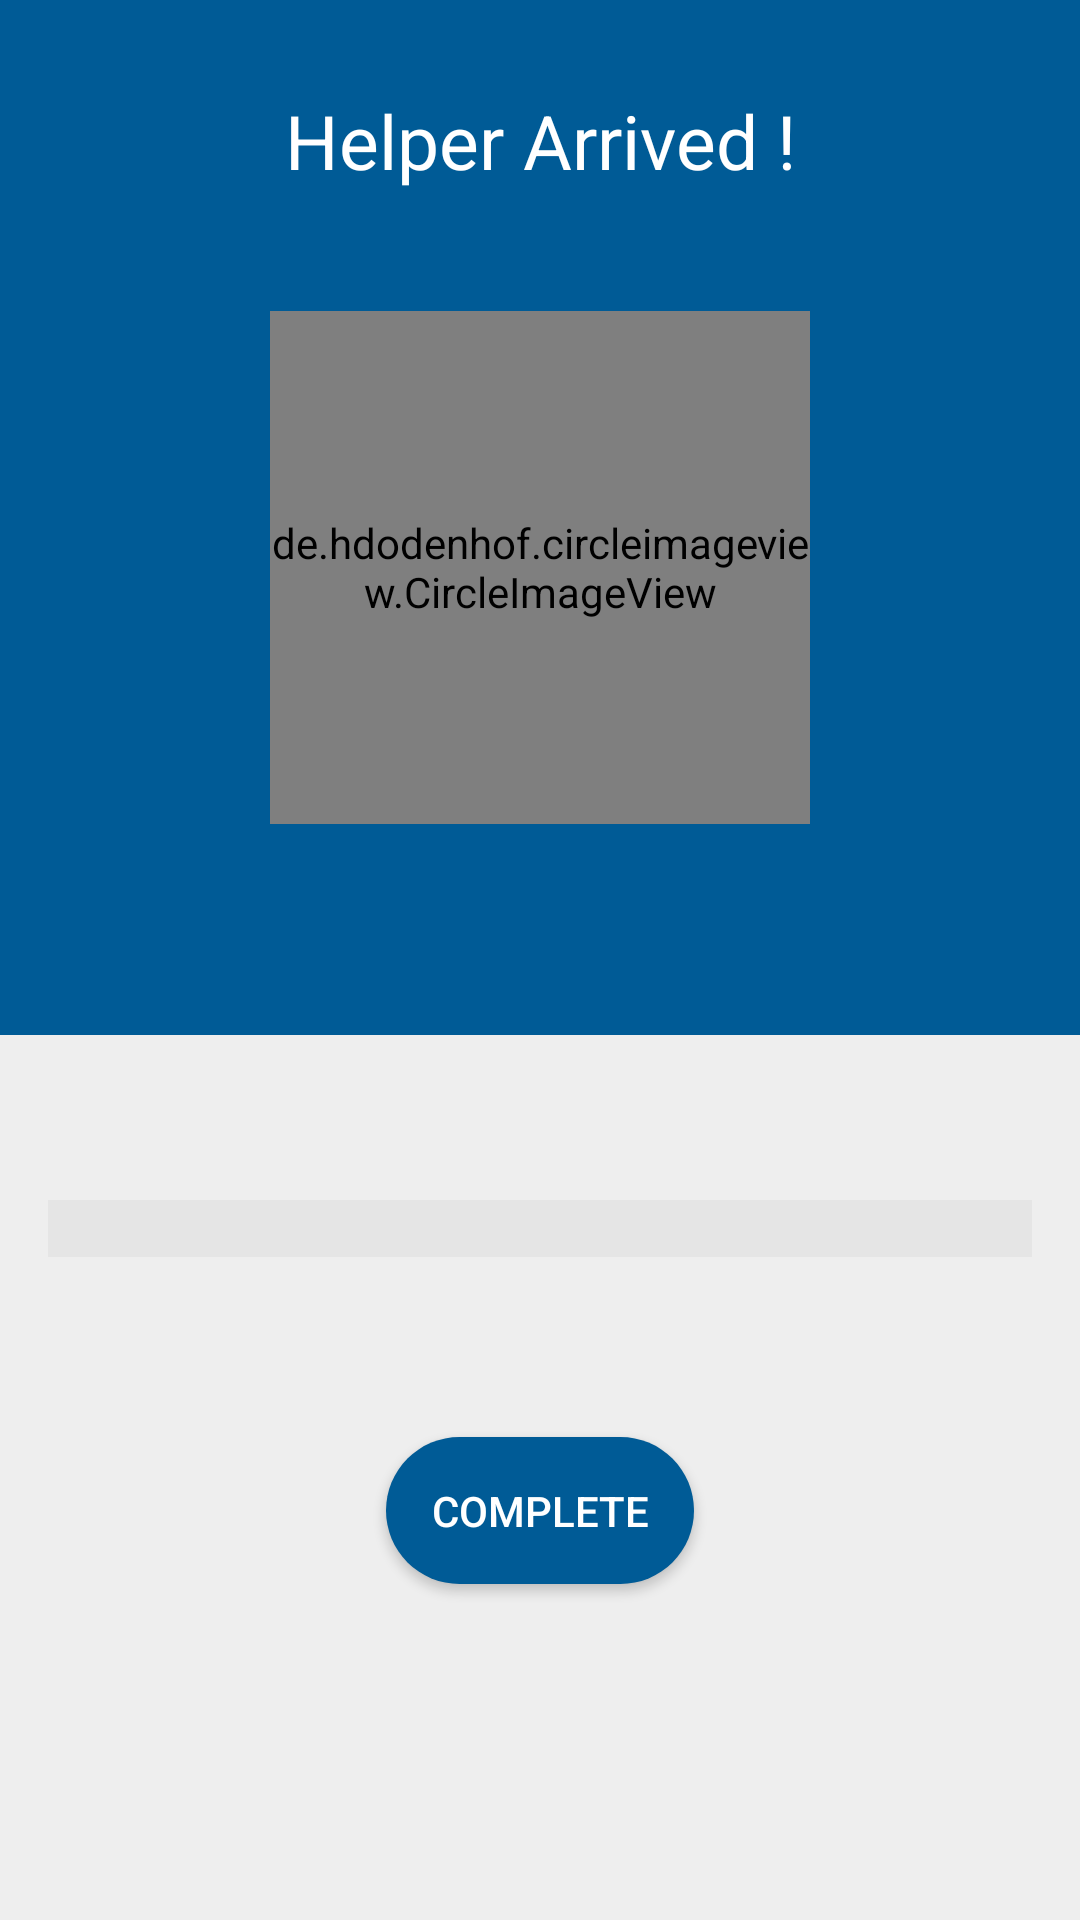

Produce the Android XML layout that renders to this screen, including the resource entries it uses.
<!-- AndroidManifest.xml: application theme AppTheme -->
<!-- res/layout/activity_helper_arrived.xml -->
<?xml version="1.0" encoding="utf-8"?>
<LinearLayout
    xmlns:android="http://schemas.android.com/apk/res/android"
    android:layout_width="match_parent"
    android:layout_height="match_parent"
    android:background="#eeeeee"
    android:orientation="vertical">
    <RelativeLayout
        android:layout_width="match_parent"
        android:layout_height="345dp">

        <LinearLayout
            android:layout_width="match_parent"
            android:layout_height="match_parent"
            android:background="#005b96"
            android:orientation="vertical">

            <TextView
                android:id="@+id/textView3"
                android:layout_width="match_parent"
                android:layout_height="wrap_content"
                android:layout_marginTop="30dp"
                android:gravity="center_horizontal"
                android:text="Helper Arrived !"
                android:textColor="@android:color/white"
                android:textSize="25dp" />

            <de.hdodenhof.circleimageview.CircleImageView
                android:id="@+id/helperImage"
                android:layout_width="180dp"
                android:layout_height="171dp"
                android:layout_gravity="center_horizontal"
                android:layout_marginTop="40dp" />

            <TextView
                android:id="@+id/userNameValue"
                android:layout_width="wrap_content"
                android:layout_height="wrap_content"
                android:layout_gravity="center_horizontal"
                android:layout_marginTop="10dp"
                android:textColor="#fff"
                android:textSize="21sp"
                android:textStyle="bold" />

        </LinearLayout>

    </RelativeLayout>

    <LinearLayout
        android:layout_width="match_parent"
        android:layout_height="wrap_content"
        android:layout_gravity="center"
        android:layout_marginStart="16dp"
        android:layout_marginTop="15dp"
        android:layout_marginEnd="16dp"
        android:orientation="vertical">

        <LinearLayout
            android:layout_width="match_parent"
            android:layout_height="wrap_content"
            android:layout_marginTop="40dp"
            android:background="#E5E5E5"
            android:orientation="horizontal"
            android:paddingLeft="25dp"
            android:radius="45dp">

            <TextView
                android:id="@+id/informationMsg"
                android:layout_width="wrap_content"
                android:layout_height="wrap_content"
                android:layout_gravity="center_vertical"
                android:paddingLeft="20dp"
                android:textStyle="bold" />
        </LinearLayout>

    </LinearLayout>

    <Button
        android:id="@+id/completeBtn"
        android:layout_width="wrap_content"
        android:layout_height="wrap_content"
        android:layout_gravity="center_horizontal"
        android:layout_marginTop="60dp"
        android:background="@drawable/editbuttonstyle"
        android:text="Complete"
        android:textColor="#fff" />


</LinearLayout>
<!-- resources referenced by this layout -->
<resources>
  <!-- drawable editbuttonstyle (drawable) -->
  <?xml version="1.0" encoding="utf-8"?>
  <shape xmlns:android="http://schemas.android.com/apk/res/android">
      <solid android:color="#005b96" />
      <padding android:top="15dp"
          android:left="15dp"
          android:right="15dp"
          android:bottom="15dp" />
      <corners android:radius="45dp" />
  </shape>
  <style name="AppTheme" parent="Theme.AppCompat.Light.DarkActionBar">
          
  
          <item name="colorPrimary">@color/colorPrimary</item>
          <item name="colorPrimaryDark">@color/colorPrimaryDark</item>
          <item name="colorAccent">@color/colorAccent</item>
      </style>
  <color name="colorPrimary">#008577</color>
  <color name="colorPrimaryDark">#00574B</color>
  <color name="colorAccent">#D81B60</color>
</resources>
